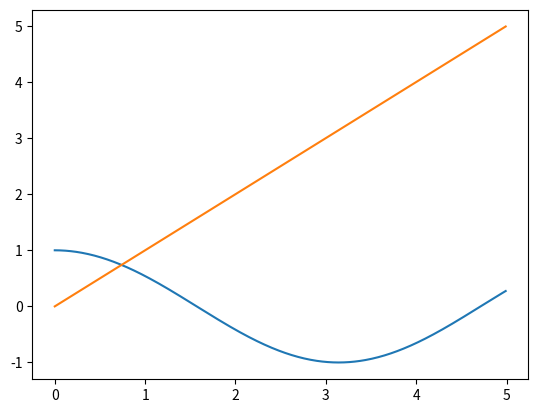

The script that saved this image:
import pandas as pd
import numpy as np
import matplotlib.pyplot as plt 

s = pd.Series([1, 3, 5, np.nan, 6, 8])

print (s)

print ('This is the data output table')


a = np.arange(0, 5, 0.01)

b = np.cos (a)

plt.plot(a,b)
plt.plot (a,a)